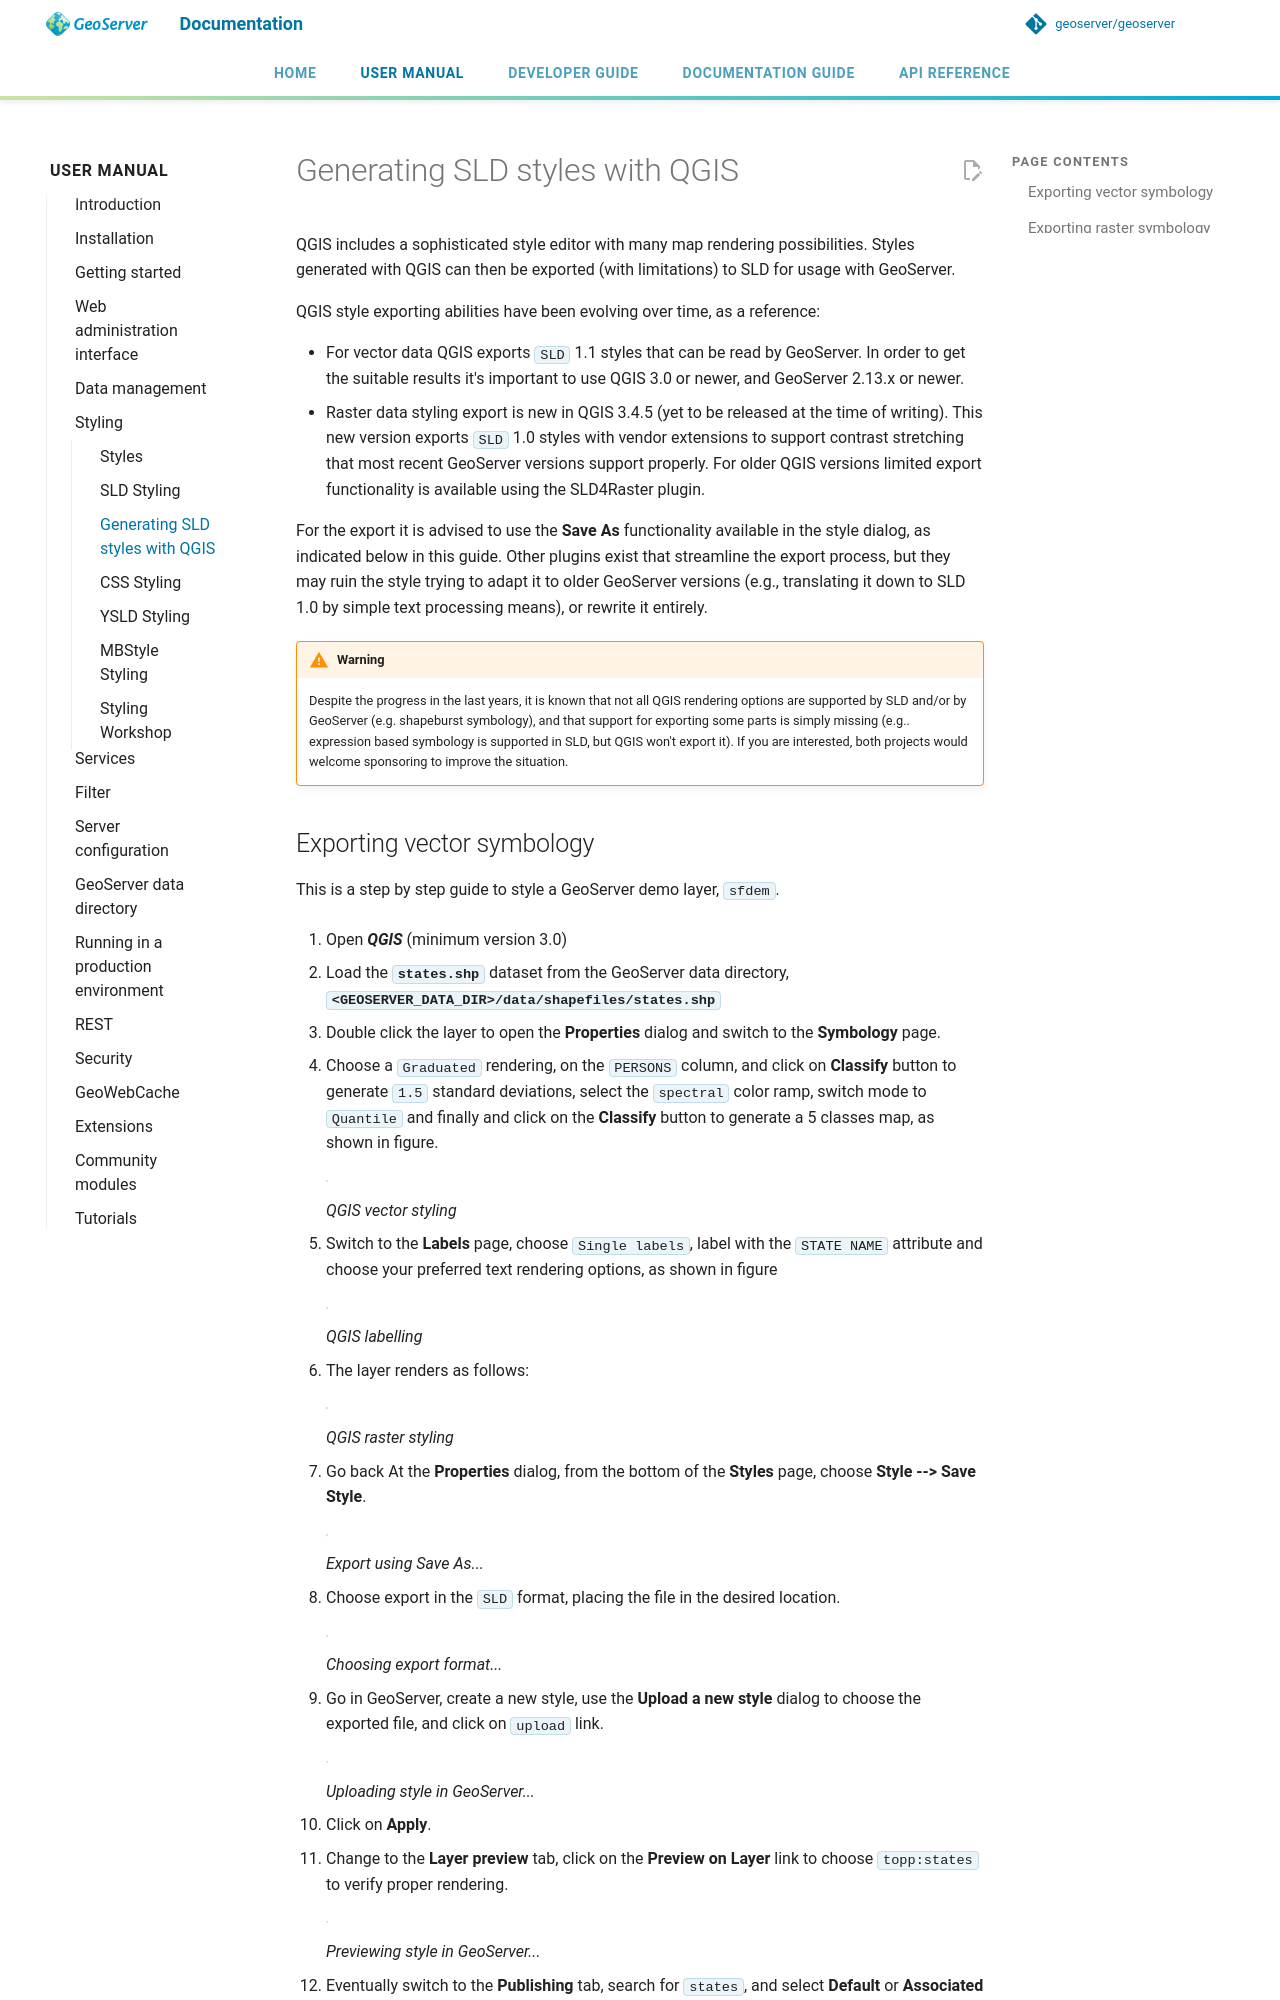

repository: petersmythe/geoserver · page: latest/en/user/styling/qgis/index.html · generator: mkdocs

# Generating SLD styles with QGIS

QGIS includes a sophisticated style editor with many map rendering possibilities. Styles generated with QGIS can then be exported (with limitations) to SLD for usage with GeoServer.

QGIS style exporting abilities have been evolving over time, as a reference:

- For vector data QGIS exports `SLD` 1.1 styles that can be read by GeoServer. In order to get the suitable results it's important to use QGIS 3.0 or newer, and GeoServer 2.13.x or newer.
- Raster data styling export is new in QGIS 3.4.5 (yet to be released at the time of writing). This new version exports `SLD` 1.0 styles with vendor extensions to support contrast stretching that most recent GeoServer versions support properly. For older QGIS versions limited export functionality is available using the SLD4Raster plugin.

For the export it is advised to use the **Save As** functionality available in the style dialog, as indicated below in this guide. Other plugins exist that streamline the export process, but they may ruin the style trying to adapt it to older GeoServer versions (e.g., translating it down to SLD 1.0 by simple text processing means), or rewrite it entirely.

!!! warning
    Despite the progress in the last years, it is known that not all QGIS rendering options are supported by SLD and/or by GeoServer (e.g. shapeburst symbology), and that support for exporting some parts is simply missing (e.g.. expression based symbology is supported in SLD, but QGIS won't export it). If you are interested, both projects would welcome sponsoring to improve the situation.
